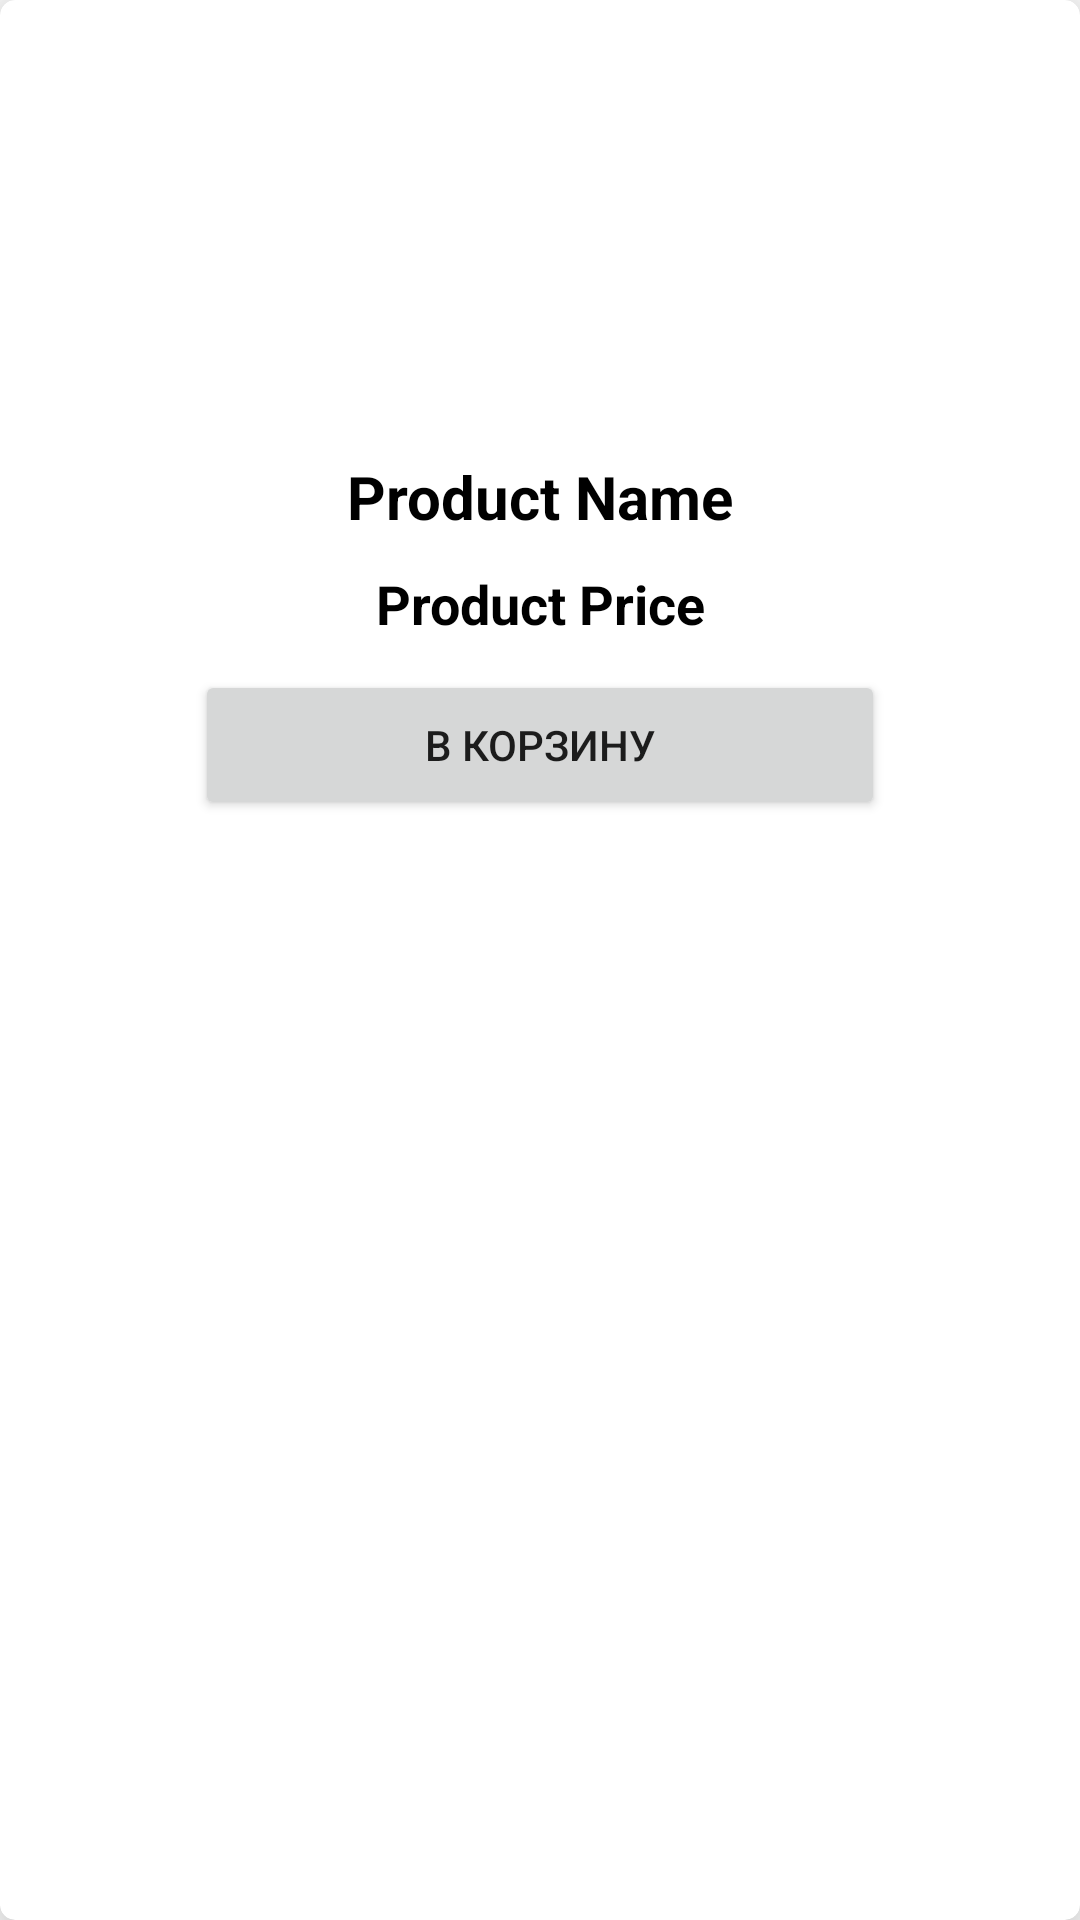

Write the Android layout XML for this screen, with the resource values it uses.
<!-- AndroidManifest.xml: application theme Theme.Cakes -->
<!-- res/layout/product_item.xml -->
<?xml version="1.0" encoding="utf-8"?>
<com.google.android.material.card.MaterialCardView
    xmlns:android="http://schemas.android.com/apk/res/android"
    android:layout_width="300dp"
    android:layout_height="300dp"
    xmlns:app="http://schemas.android.com/apk/res-auto"
    android:layout_marginTop="20dp"
    app:cardElevation="15dp"
    app:cardCornerRadius="5dp"
    android:layout_marginStart="45dp"
    >
    <RelativeLayout
        android:layout_width="match_parent"
        android:layout_height="match_parent"

        >
        <TextView
            android:id="@+id/product_name"
            android:layout_width="match_parent"
            android:layout_height="wrap_content"
            android:text="@string/product_name"
            android:textAlignment="center"
            android:layout_below="@+id/product_image"
            android:textSize="20sp"
            android:textStyle="bold"
            android:textColor="@color/black"
            />

        <ImageView
            android:id="@+id/product_image"
            android:layout_width="300dp"
            android:layout_height="150dp"
            android:layout_centerHorizontal="true"
            android:layout_marginTop="2dp"
            android:contentDescription="@string/imageview" />

        <TextView
            android:id="@+id/product_price"
            android:layout_width="match_parent"
            android:layout_height="wrap_content"
            android:layout_below="@+id/product_name"
            android:text="@string/product_price"
            android:textAlignment="center"
            android:layout_marginTop="10dp"
            android:textSize="18sp"
            android:textStyle="bold"
            android:textColor="@color/black"
            />
        <Button
            android:id="@+id/button_add_to_cart"
            android:layout_width="230dp"
            android:layout_height="50dp"
            android:layout_below="@id/product_price"
            android:layout_marginTop="10dp"
            android:layout_centerHorizontal="true"
            android:text="@string/add_to_cart"
            >
        </Button>

    </RelativeLayout>
</com.google.android.material.card.MaterialCardView>
<!-- resources referenced by this layout -->
<resources>
  <color name="black">#FF000000</color>
  <string name="add_to_cart">В корзину</string>
  <string name="imageview">imageView</string>
  <string name="product_name">Product Name</string>
  <string name="product_price">Product Price</string>
  <style name="Theme.Cakes" parent="Theme.MaterialComponents.DayNight.DarkActionBar">
          
          <item name="colorPrimary">@color/pink</item>
          <item name="colorPrimaryVariant">@color/pink</item>
          <item name="colorOnPrimary">@color/white</item>
          
          <item name="colorSecondary">@color/teal_200</item>
          <item name="colorSecondaryVariant">@color/teal_700</item>
          <item name="colorOnSecondary">@color/black</item>
          
          <item name="android:statusBarColor">?attr/colorPrimaryVariant</item>
          
      </style>
  <color name="pink">#FF69B4</color>
  <color name="white">#FFFFFFFF</color>
  <color name="teal_200">#FF03DAC5</color>
  <color name="teal_700">#FF018786</color>
</resources>
